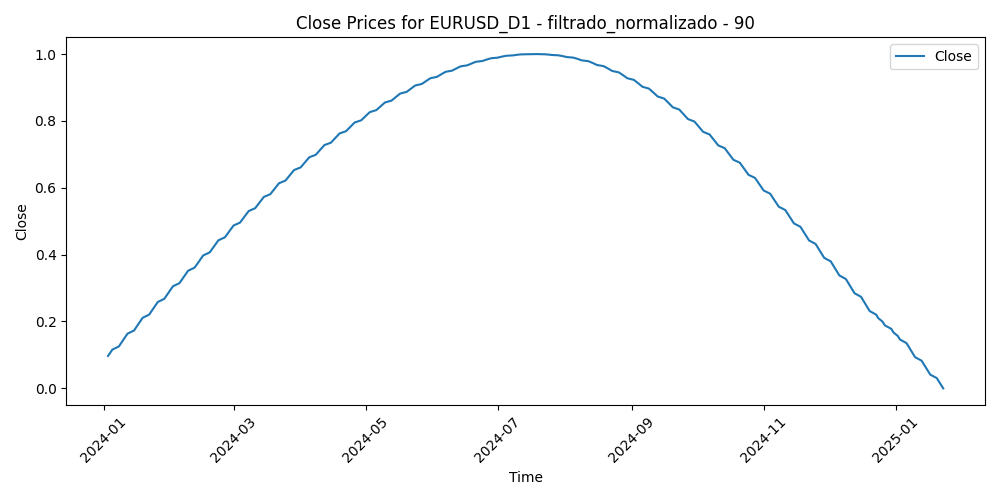

Values plotted in this chart, from the file beside it:
Time, Close, Volume, diferencia_media_90
2024-01-03, 0.09684, 0.236, 0.2098
2024-01-04, 0.1064, 0.1843, 0.1832
2024-01-05, 0.1159, 0.2779, 0.1885
2024-01-08, 0.1254, 0.1626, 0.1796
2024-01-09, 0.135, 0.1894, 0.2037
2024-01-10, 0.1445, 0.1205, 0.1581
2024-01-11, 0.154, 0.2661, 0.1605
2024-01-12, 0.1635, 0.1967, 0.1899
2024-01-15, 0.1731, 0.01674, 0.1932
2024-01-16, 0.1826, 0.2795, 0.2818
2024-01-17, 0.1921, 0.2209, 0.2757
2024-01-18, 0.2016, 0.2087, 0.2845
2024-01-19, 0.2111, 0.1404, 0.2621
2024-01-22, 0.2206, 0.1732, 0.2817
2024-01-23, 0.23, 0.2016, 0.3174
2024-01-24, 0.2395, 0.2919, 0.2843
2024-01-25, 0.249, 0.2783, 0.3309
2024-01-26, 0.2584, 0.225, 0.3231
2024-01-29, 0.2678, 0.1753, 0.35
2024-01-30, 0.2772, 0.2389, 0.3385
2024-01-31, 0.2866, 0.4695, 0.3734
2024-02-01, 0.296, 0.4397, 0.3147
2024-02-02, 0.3053, 0.31, 0.4154
2024-02-05, 0.3147, 0.2795, 0.4696
2024-02-06, 0.324, 0.2648, 0.4584
2024-02-07, 0.3333, 0.2431, 0.4406
2024-02-08, 0.3426, 0.2077, 0.4388
2024-02-09, 0.3518, 0.216, 0.4339
2024-02-12, 0.361, 0.1028, 0.4526
2024-02-13, 0.3702, 0.2401, 0.526
2024-02-14, 0.3794, 0.2124, 0.5068
2024-02-15, 0.3886, 0.1985, 0.4577
2024-02-16, 0.3977, 0.2051, 0.455
2024-02-19, 0.4068, 0.02521, 0.4568
2024-02-20, 0.4158, 0.243, 0.4258
2024-02-21, 0.4249, 0.2441, 0.4156
2024-02-22, 0.4339, 0.2682, 0.4149
2024-02-23, 0.4428, 0.2529, 0.4208
2024-02-26, 0.4517, 0.1502, 0.3894
2024-02-27, 0.4606, 0.1826, 0.3998
2024-02-28, 0.4695, 0.218, 0.4094
2024-02-29, 0.4783, 0.3904, 0.4508
2024-03-01, 0.4871, 0.2907, 0.4138
2024-03-04, 0.4958, 0.1962, 0.3997
2024-03-05, 0.5045, 0.2314, 0.4024
2024-03-06, 0.5132, 0.2909, 0.3574
2024-03-07, 0.5218, 0.2725, 0.3056
2024-03-08, 0.5304, 0.3512, 0.3222
2024-03-11, 0.5389, 0.3175, 0.3404
2024-03-12, 0.5474, 0.3483, 0.3419
2024-03-13, 0.5558, 0.2631, 0.3198
2024-03-14, 0.5642, 0.2998, 0.3961
2024-03-15, 0.5726, 0.2697, 0.3949
2024-03-18, 0.5809, 0.1523, 0.4141
2024-03-19, 0.5891, 0.3126, 0.4239
2024-03-20, 0.5973, 0.2878, 0.362
2024-03-21, 0.6054, 0.4019, 0.4333
2024-03-22, 0.6135, 0.258, 0.4921
2024-03-25, 0.6216, 0.1404, 0.4583
2024-03-26, 0.6295, 0.2026, 0.4643
... 215 more rows
